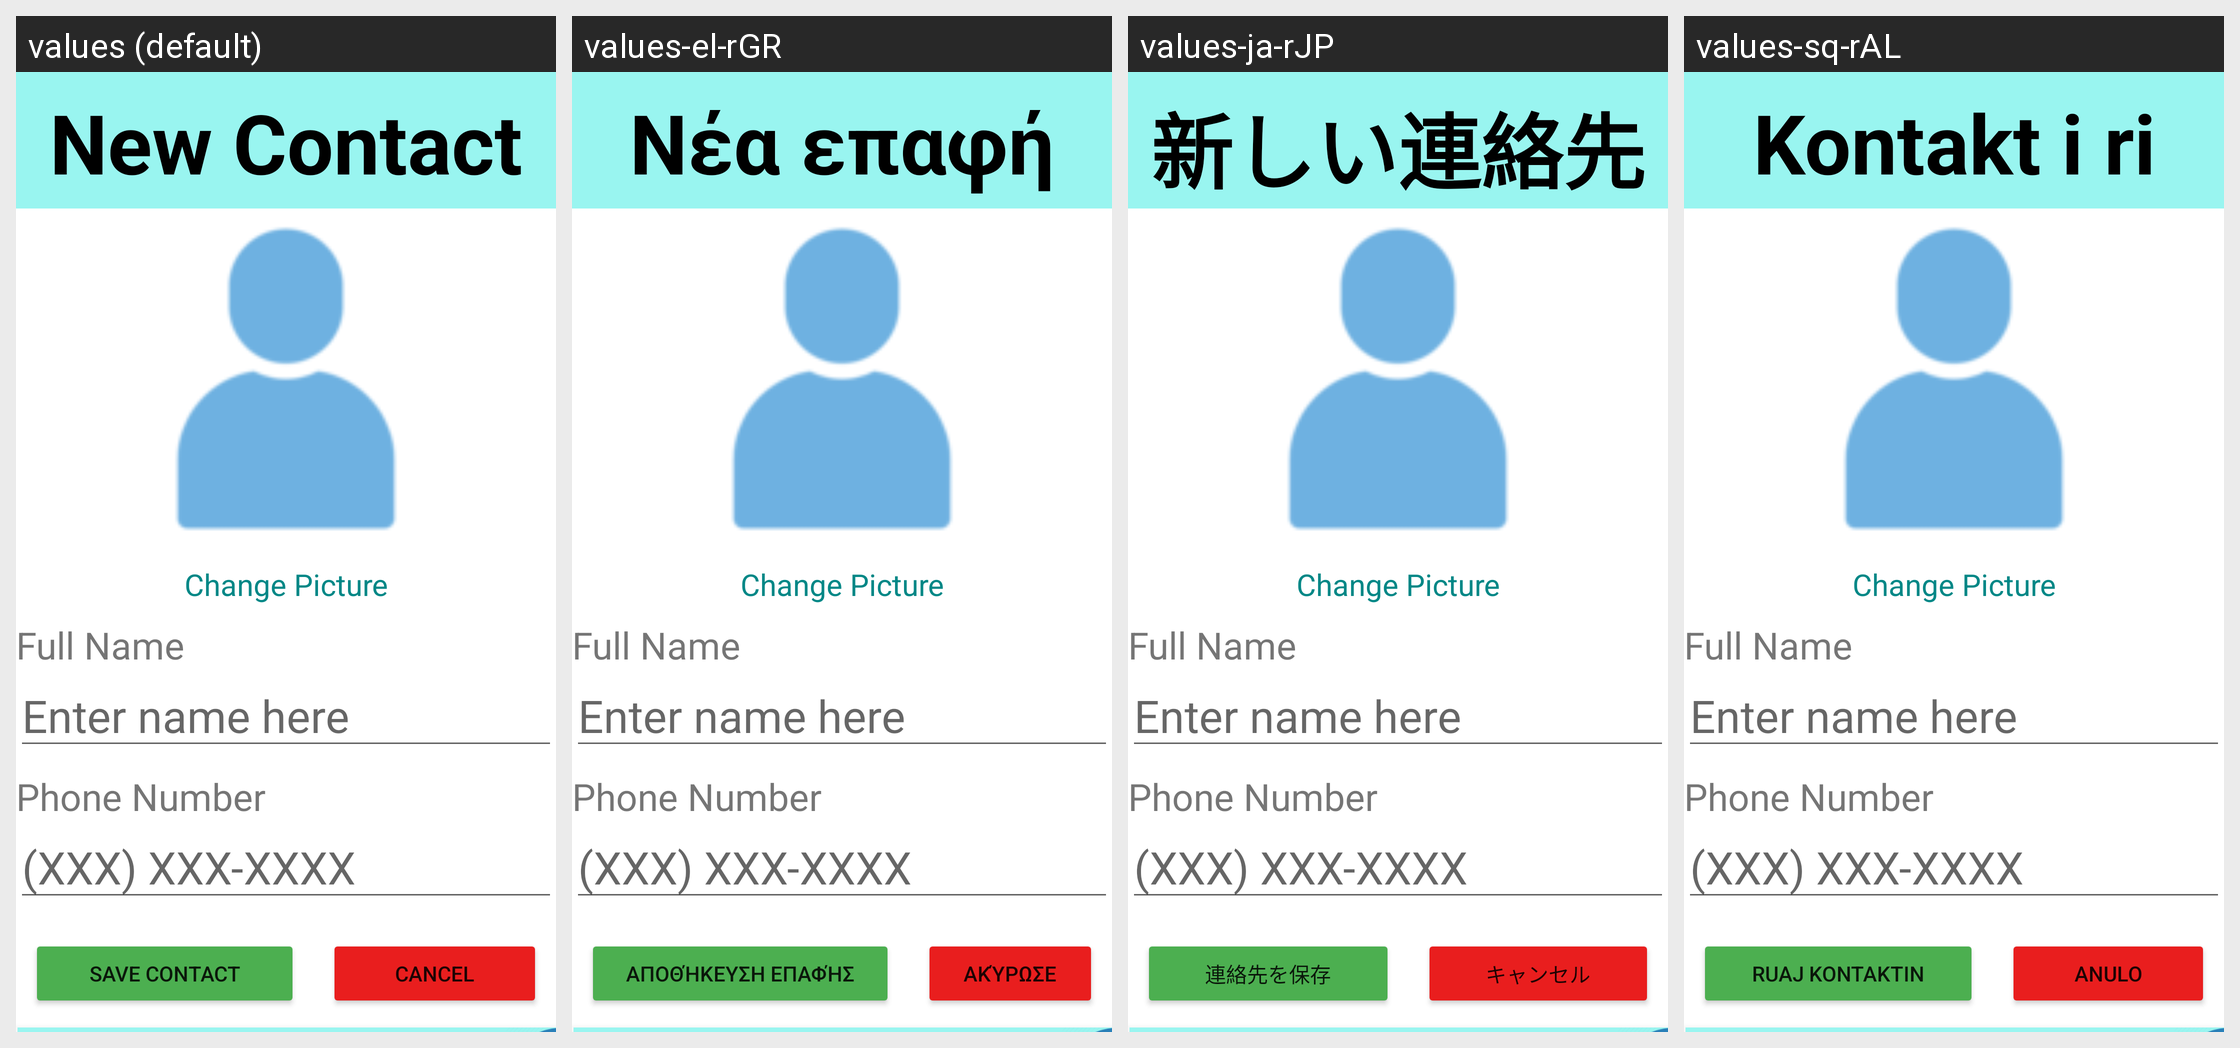

Locale-by-locale string values for the Android screen shown in this grid:
Android screen res/layout/new_contact_activity.xml rendered under 4 locales, left to right: values (default), values-el-rGR, values-ja-rJP, values-sq-rAL. Device: Nexus 5 (rendered at 1080×1920; each locale shown at half size, 540×960, under a caption strip naming it); theme Theme.AssistGoAndroid.
Other locales in the repository, not shown: values-ko-rKR, values-tr-rTR.
Strings drawn on this screen, with the default value and each locale's value (text and hints the layout hard-codes, and strings that could not be matched under every locale, appear in the picture but are not listed):

new_contact
  values: New Contact
  values-el-rGR: Νέα επαφή
  values-ja-rJP: 新しい連絡先
  values-sq-rAL: Kontakt i ri

save_contact
  values: Save Contact
  values-el-rGR: Αποθήκευση επαφής
  values-ja-rJP: 連絡先を保存
  values-sq-rAL: Ruaj kontaktin

cancel
  values: Cancel
  values-el-rGR: Ακύρωσε
  values-ja-rJP: キャンセル
  values-sq-rAL: Anulo
